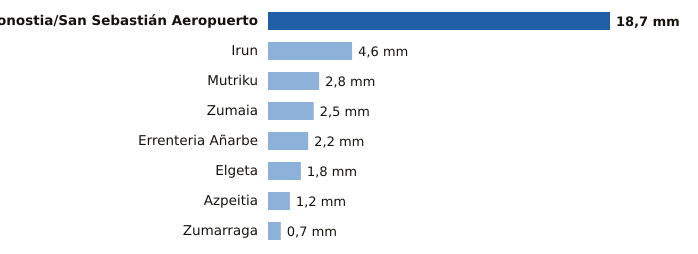

Source data for this figure (header and first rows):
estacion, provincia, mm
Donostia/San Sebastián Aeropuerto, Gipuzkoa, 18.7
Irun, Gipuzkoa, 4.6
Mutriku, Gipuzkoa, 2.8
Zumaia, Gipuzkoa, 2.5
Errenteria Añarbe, Gipuzkoa, 2.2
Elgeta, Gipuzkoa, 1.8
Azpeitia, Gipuzkoa, 1.2
Zumarraga, Gipuzkoa, 0.7
